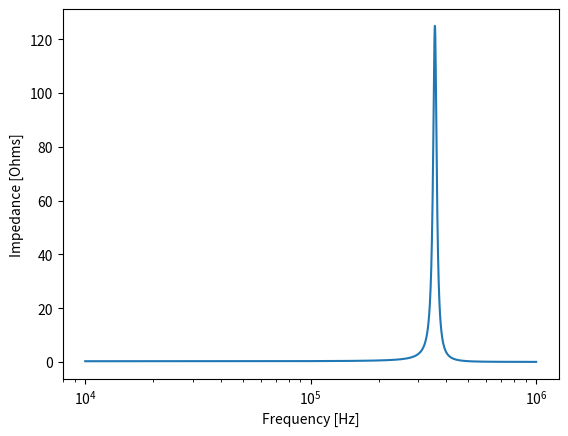

Reproduce this figure in Python.
import numpy as np
from matplotlib import pyplot as plt

def para(Z1,Z2):
    '''
        Parallel composition of two impedances Z1 and Z2
        Input:
            Z1: impdance 1
            Z2: impdance 2
        output:
            Zo: parallel impedance
    '''
    return 1./(1./Z1+1./Z2)

def Z_C(C,f):
    '''
    Impedance of a capacitor (C)
    input:
        C: Capacitance (Farad)
        f: frequency (Hz)
    output:
        Zc impedance of the capacitor (ohms)
    '''
    return 1./(1j*2*np.pi*C*f)

def Z_L(L,f):
    '''
    Impedance of an inductor (L)
    input:
        L: Inductance (Henry)
        f: frequency (Hz)
    output:
        Zc impedance of the inductor(ohms)
    '''
    return 1j*2*np.pi*L*f
def Z_RLC(R,L,C,f):
    '''
        Impedance of a RLC circuit
        input:
            R: Resistance (ohm)
            L: Inductance (Henry)
            C: Capacitance (Farad)
            f: frequency (Hz)
    '''
    s=2j*np.pi*f
    Z=R+L*s+1./(C*s)
    return Z

if __name__=='__main__':
    f=np.logspace(4,6,2000)
    C1=0.04e-6
    L1=0.00001
    R1=1
    C0=0.04e-6
    Zp=para(Z_C(C0,f),Z_L(L1,f)+Z_C(C1,f)+R1)
    plt.figure()
    plt.semilogx(f,np.real(Zp))
    #plt.semilogx(f,np.imag(Zp))
    plt.xlabel('Frequency [Hz]')
    plt.ylabel('Impedance [Ohms]')
    plt.show()
